3-way image classification set "datasets" from GitHub (chinmoy12c/spsVision); label vocabulary: paper, scissor, stone.

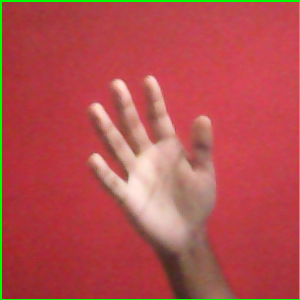
Label: paper

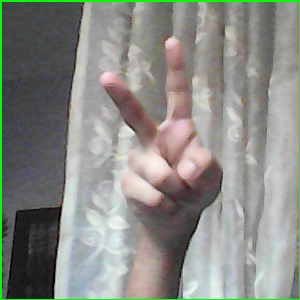
Label: scissor

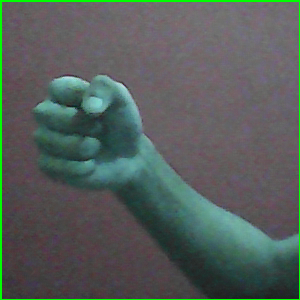
Label: stone

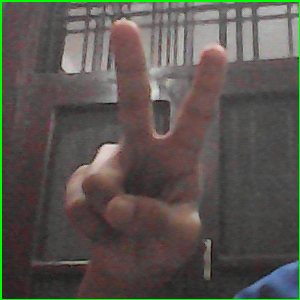
Label: scissor

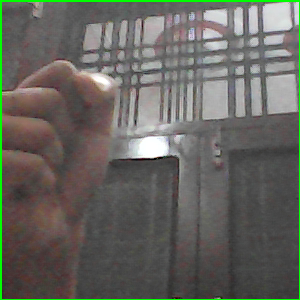
Label: stone

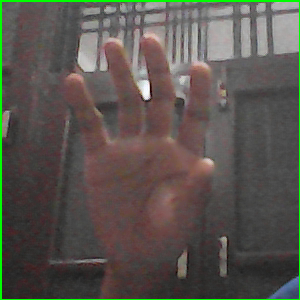
Label: paper
